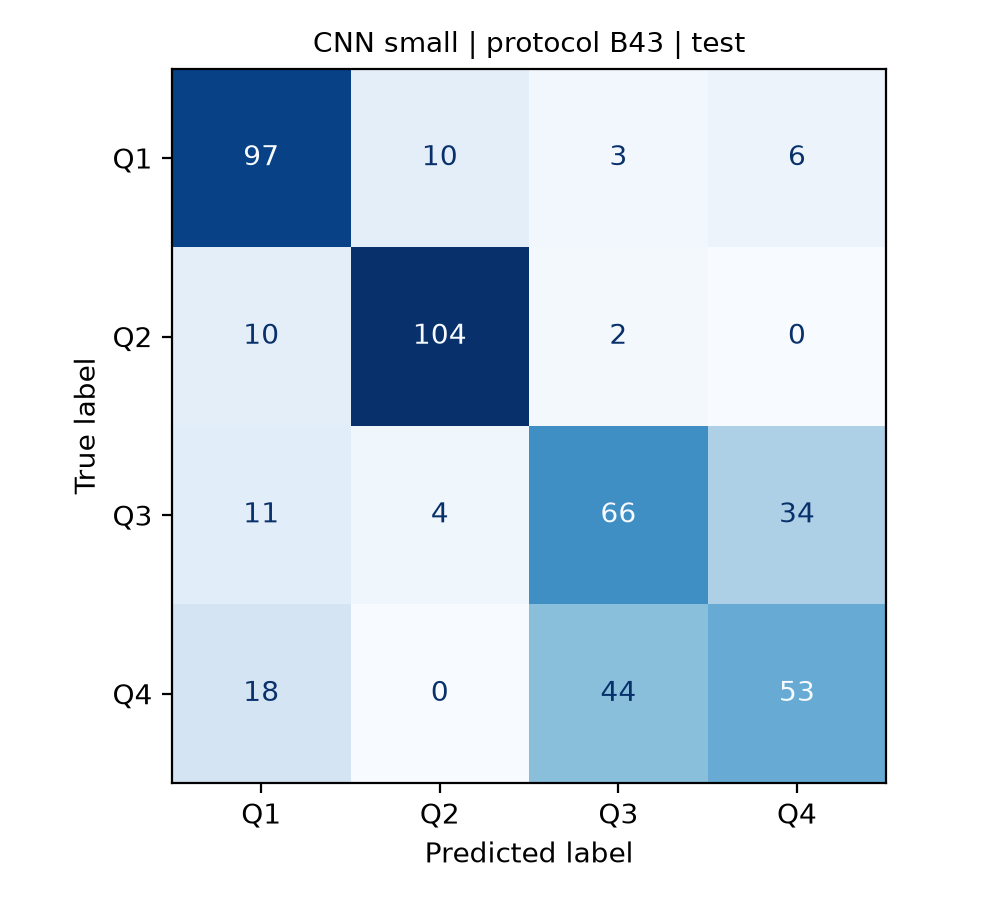

The file beside this chart, header and first rows:
, pred_Q1, pred_Q2, pred_Q3, pred_Q4
true_Q1, 97, 10, 3, 6
true_Q2, 10, 104, 2, 0
true_Q3, 11, 4, 66, 34
true_Q4, 18, 0, 44, 53
